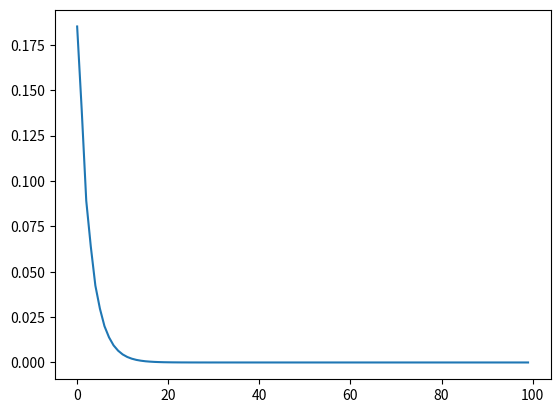
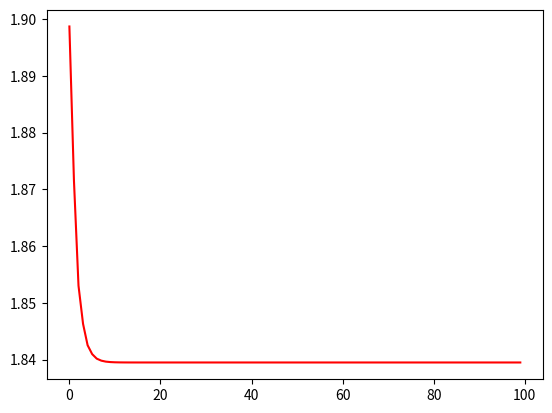
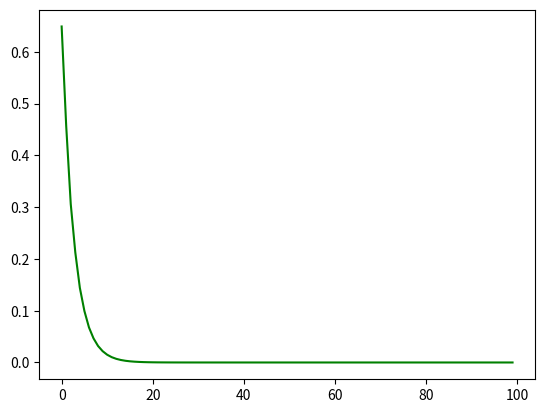

Reproduce these figures in Python, in order.
# Metodo di discesa armijo.py

import numpy as np
import matplotlib.pyplot as plt

def backtracking_line_search(f, grad, xk):
    """
    Esegue la ricerca del passo tramite il metodo di backtracking.

    :param f: La funzione da minimizzare.
    :param grad: La funzione che calcola il gradiente della funzione da minimizzare.
    :param xk: Il punto corrente.
    :return: La dimensione del passo trovata.
    """
    alpha = 1
    rho = 0.5
    j = 0
    #pk direzione di crescita
    pk = -grad(xk)

    while f(xk + alpha * pk) > f(xk) + 0.25 * alpha * np.linalg.norm(grad(xk)*pk):
        alpha = rho * alpha
        j = j+1
    return alpha




def metodo_di_discesa(f, grad, x0, max_iter, x_true):
    """
    Esegue il metodo di discesa per minimizzare una funzione.

    :param f: La funzione da minimizzare.
    :param grad: La funzione che calcola il gradiente della funzione da minimizzare.
    :param x0: Il punto di partenza per la discesa.
    :param alpha: La dimensione del passo per ogni iterazione.
    :param e: La tolleranza per la convergenza.
    :param max_iter: Il numero massimo di iterazioni.
    :param x_true: Il valore vero del minimo per il calcolo dell'errore (opzionale).
    :return: Il punto minimo trovato e il valore della funzione in quel punto, il numero di iterazioni eseguite, l'array degli errori e l'array dei valori della funzione.
    """
    k = 0
    xk = x0
    errore = np.zeros (max_iter,)
    fun = np.zeros (max_iter,)
    g = np.zeros (max_iter,)
    errore[0] = abs(x_true - x0)
    fun[0] = f(x0)
    g[0] = grad(x0)
    
    # Uso il ciclo for per un numero massimo
    while k < max_iter:
        alpha = backtracking_line_search(f, grad, xk)
        x = xk - alpha * grad(xk)

        #if abs(f(x) - f(xk)) < 1e-6:
         #   break

        xk = x
        errore[k] = abs(x_true - xk)
        fun[k] = f(xk)
        g[k] = abs(grad(xk))
        k = k + 1

    return xk, f(xk), errore, fun, g, k

    

f = lambda x: (x-1)**2 + np.exp (x)
grad = lambda x: 2*(x-1) + np.exp(x)
x0 = 0
x_true = 0.31492 # minimo reale calcolato

max_iter = 100

sol, valore, errore, fun, g, k = metodo_di_discesa(f, grad, x0, max_iter, x_true)
print(f"Soluzione trovata: x = {sol} in n = {k} iterazioni")
print(f"Errore della soluzione {abs(sol - x_true)}")

plt.plot(errore)
plt.show()

plt.figure()
plt.plot(fun, 'r')
plt.show()

plt.figure()
plt.plot(g, 'g')
plt.show()
